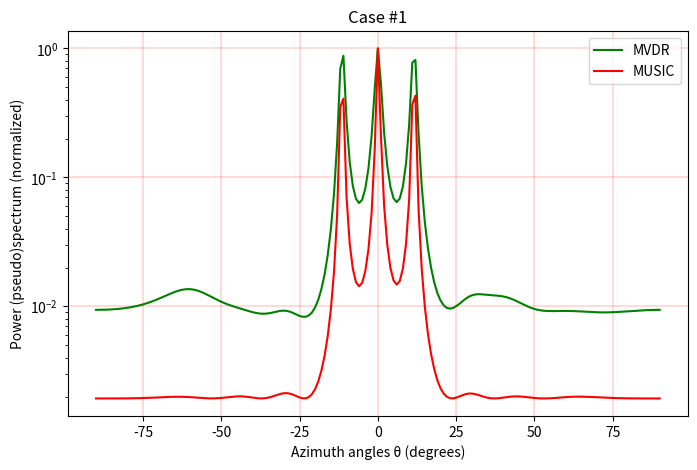
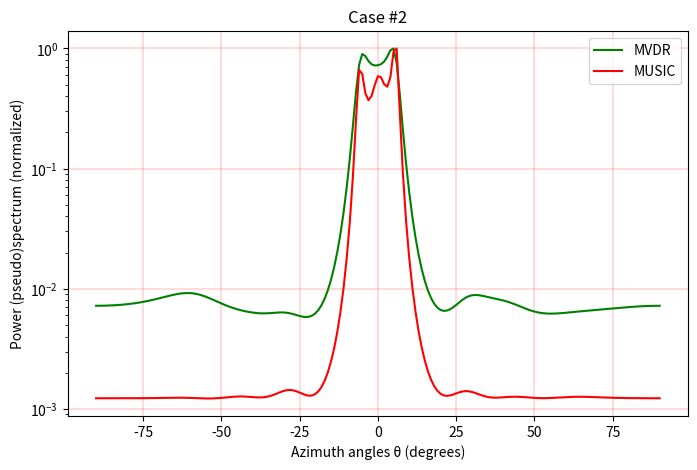
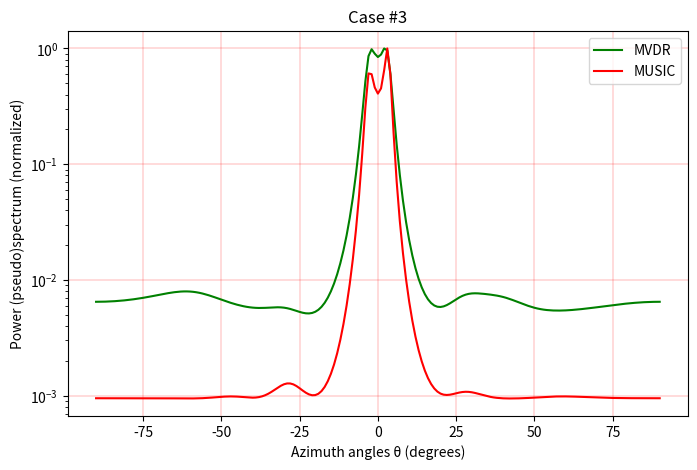

Python code for these plots, in order:
import numpy as np
import matplotlib.pyplot as plt

M = 10  # количество элементов решетки (сенсоров)
SNR = 10  # Отношение сигнал-шум (dB)
d = 3  # количество источников ЭМ волн
N = 50  # количество "замеров" (snapshots)

S = (np.sign(np.random.randn(d, N)) + 1j * np.sign(np.random.randn(d, N))) / np.sqrt(2)  # QPSK

W = (np.random.randn(M, N) + 1j * np.random.randn(M, N)) / np.sqrt(2) * 10 ** (-SNR / 20)  # AWGN
# Общая формула:
# sqrt(N0/2)*(G1 + jG2),
# где G1 и G2 - независимые гауссовские процессы.
# т.к. Es(энергия символа) для QPSK равна 1 Вт, спектральная мощность шума (noise spectral density):
# N0 = (Es/N)^(-1) = SNR^(-1) [Вт] (принимаем в данном примере, что SNR = Es/N0);
# или в логарифмическом масштабе:
# SNR_dB = 10log10(SNR) => N0_dB = -10log10(SNR) = -SNR_dB [дБ];
# Нам дано значение SNR в логарифмической шкале (т.е. в дБ), переводим в линейную:
# SNR = 10^(SNR_dB/10) => sqrt(N0) = (10^(-SNR_dB/10))^(1/2) = 10^(-SNR_dB/20)

mu_R = 2 * np.pi / M  # ширина главного лепестка ХН

cases = [[-1., 0, 1.], [-0.5, 0, 0.5], [-0.3, 0, 0.3]]
for idxm, c in enumerate(cases):
    # углы прихода (пространственные частоты):
    mu_1 = c[0] * mu_R
    mu_2 = c[1] * mu_R
    mu_3 = c[2] * mu_R

    # сканирующие вектора
    a_1 = np.exp(1j * mu_1 * np.arange(M))
    a_2 = np.exp(1j * mu_2 * np.arange(M))
    a_3 = np.exp(1j * mu_3 * np.arange(M))

    A = np.array([a_1, a_2, a_3]).T  # матрица сканирующих векторов
    X = np.dot(A, S) + W  # матрица принятых сигналов

    R = np.dot(X, np.matrix(X).H)

    U, Sigma, Vh = np.linalg.svd(X, full_matrices=True)
    U_0 = U[:, d:]  # шумовое подпространство

    thetas = np.arange(-90, 91) * (np.pi / 180)  # диапазон азимутов
    mus = np.pi * np.sin(thetas)  # диапазон пространственных частот
    a = np.empty((M, len(thetas)), dtype=complex)

    for idx, mu in enumerate(mus):
        a[:, idx] = np.exp(1j * mu * np.arange(M))

    # MVDR:
    S_MVDR = np.empty(len(thetas), dtype=complex)
    for idx in range(np.shape(a)[1]):
        a_idx = (a[:, idx]).reshape((M, 1))
        S_MVDR[idx] = 1 / (np.dot(np.matrix(a_idx).H, np.dot(np.linalg.pinv(R), a_idx)))

    # MUSIC:
    S_MUSIC = np.empty(len(thetas), dtype=complex)
    for idx in range(np.shape(a)[1]):
        a_idx = (a[:, idx]).reshape((M, 1))
        S_MUSIC[idx] = np.dot(np.matrix(a_idx).H, a_idx) \
                       / (np.dot(np.matrix(a_idx).H, np.dot(U_0, np.dot(np.matrix(U_0).H, a_idx))))

    plt.subplots(figsize=(8, 5), dpi=150)
    plt.semilogy(thetas * (180 / np.pi), np.real((S_MVDR / max(S_MVDR))), color='green', label='MVDR')
    plt.semilogy(thetas * (180 / np.pi), np.real((S_MUSIC / max(S_MUSIC))), color='red', label='MUSIC')
    plt.grid(color='r', linestyle='-', linewidth=0.2)
    plt.xlabel('Azimuth angles θ (degrees)')
    plt.ylabel('Power (pseudo)spectrum (normalized)')
    plt.legend()
    plt.title('Case #' + str(idxm + 1))
    plt.show()
